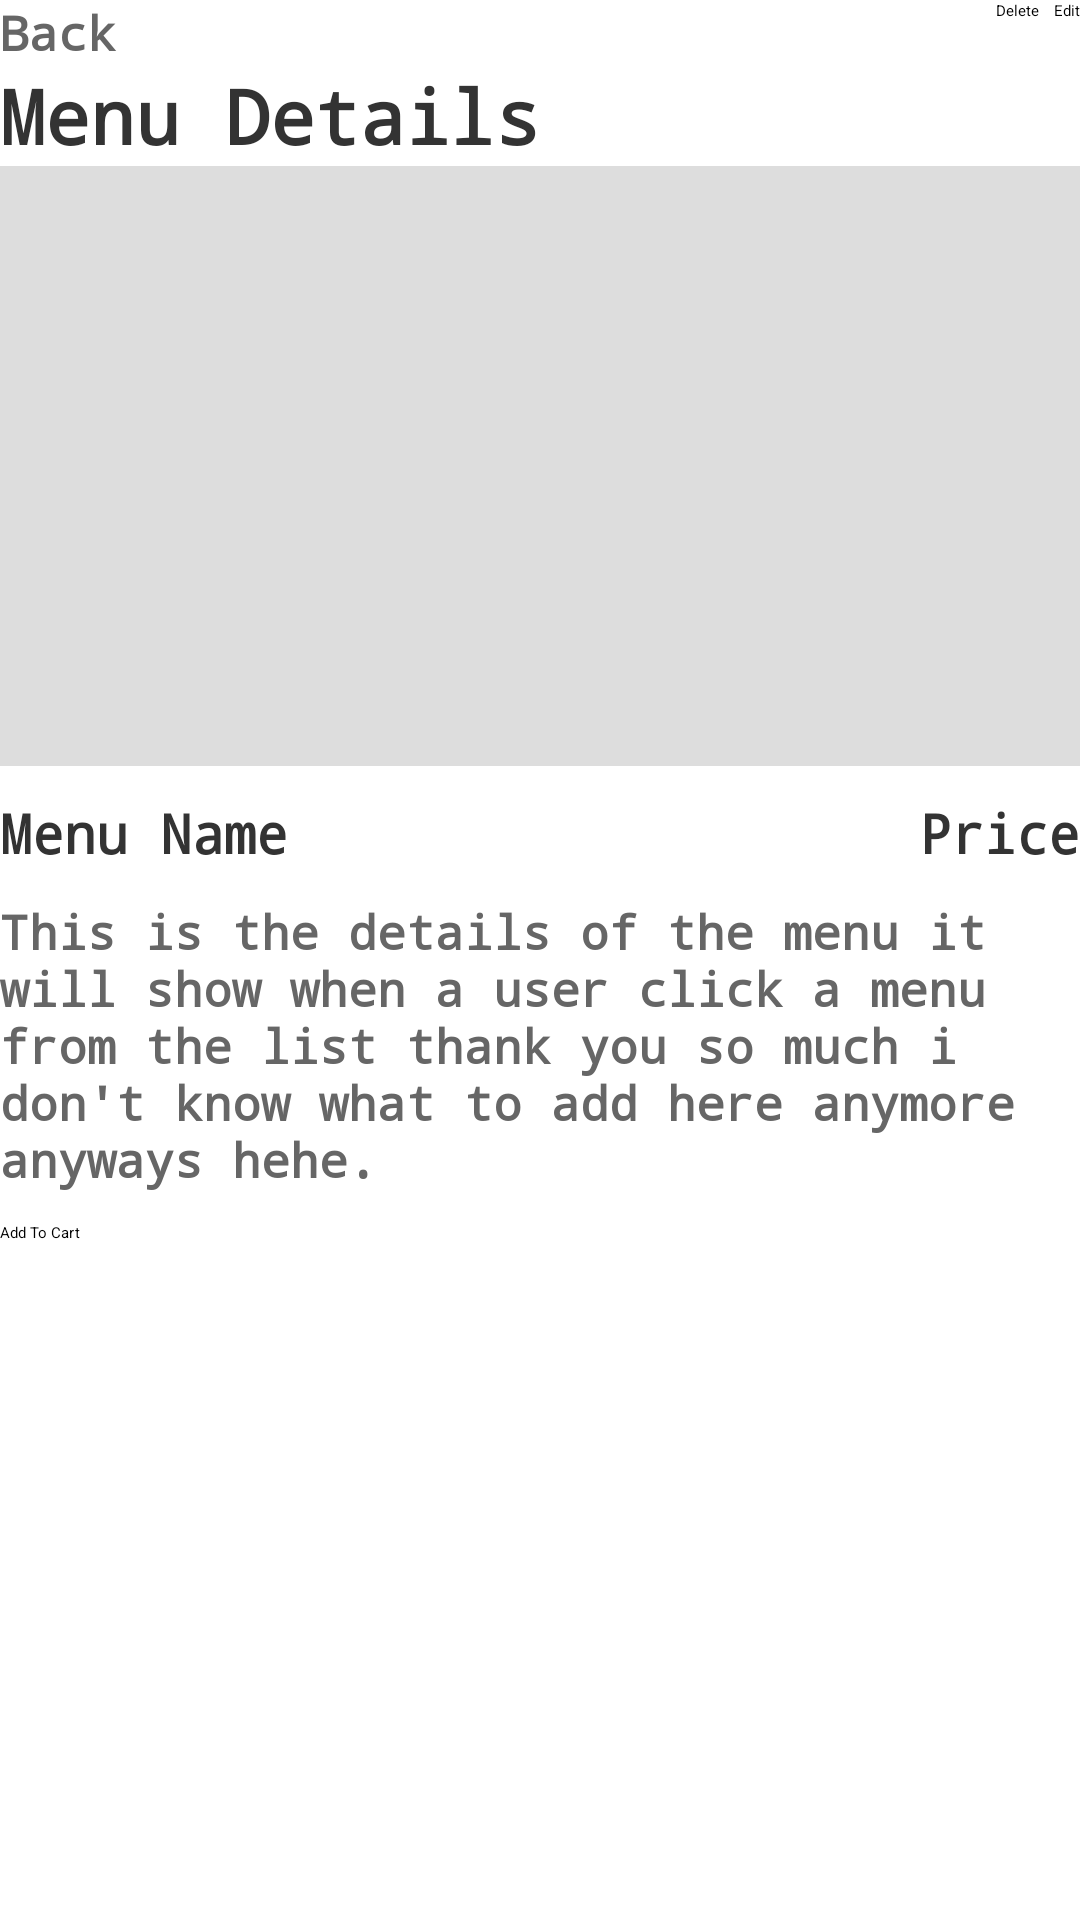

Produce the Android XML layout that renders to this screen, including the resource entries it uses.
<!-- AndroidManifest.xml: application theme Theme.CodeFest -->
<!-- res/layout/activity_show_menu_details.xml -->
<?xml version="1.0" encoding="utf-8"?>
<androidx.appcompat.widget.LinearLayoutCompat xmlns:android="http://schemas.android.com/apk/res/android"
    xmlns:app="http://schemas.android.com/apk/res-auto"
    xmlns:tools="http://schemas.android.com/tools"
    android:id="@+id/main"
    android:orientation="vertical"
    android:layout_margin="10dp"
    android:layout_width="match_parent"
    android:layout_height="match_parent"
    tools:context=".ShowMenuDetailsActivity">

    <LinearLayout
        android:layout_width="match_parent"
        android:layout_height="wrap_content"
        android:orientation="horizontal">

        <TextView
            android:id="@+id/backButton"
            style="@style/Label"
            android:layout_width="0dp"
            android:layout_weight="1"
            android:text="Back"/>

        <LinearLayout
            android:layout_width="wrap_content"
            android:layout_height="wrap_content"
            android:orientation="horizontal">

            <Button
                android:layout_width="wrap_content"
                android:layout_height="wrap_content"
                android:text="Delete"/>

            <Button
                android:id="@+id/editButton"
                android:layout_marginStart="5dp"
                android:layout_width="wrap_content"
                android:layout_height="wrap_content"
                android:text="Edit"/>

        </LinearLayout>



    </LinearLayout>

    <TextView
        style="@style/H1"
        android:text="Menu Details"/>

    <ImageView
        android:id="@+id/imagePreview"
        android:layout_width="match_parent"
        android:layout_height="200dp"
        android:scaleType="centerCrop"
        android:background="#DDDDDD"/>

    <LinearLayout
        android:layout_width="match_parent"
        android:layout_height="wrap_content"
        android:orientation="horizontal">
        <TextView
            android:id="@+id/menuText"
            style="@style/H2"
            android:layout_weight="1"
            android:layout_marginTop="10dp"
            android:text="Menu Name"/>

        <TextView
            android:id="@+id/priceText"
            style="@style/H2"
            android:layout_weight="3"
            android:layout_marginTop="10dp"
            android:textAlignment="textEnd"
            android:text="Price"/>
    </LinearLayout>


    <TextView
        style="@style/Label"
        android:id="@+id/descriptionText"
        android:layout_marginVertical="10dp"
        android:text="This is the details of the menu it will show when a user click a menu from the list thank you so much i don't know what to add here anymore anyways hehe."/>


    <Button
        android:id="@+id/addToCartButton"
        android:layout_width="match_parent"
        android:layout_height="wrap_content"
        android:text="Add To Cart"/>


    <androidx.recyclerview.widget.RecyclerView
        android:id="@+id/reviewsRecyclerView"
        android:layout_width="match_parent"
        android:layout_height="match_parent"/>



</androidx.appcompat.widget.LinearLayoutCompat>
<!-- resources referenced by this layout -->
<resources>
  <style name="H1">
          <item name="android:fontFamily">monospace</item>
          <item name="android:layout_width">match_parent</item>
          <item name="android:layout_height">wrap_content</item>
          <item name="android:textColor">#333333</item>
          <item name="android:textSize">25sp</item>
          <item name="android:textStyle">bold</item>
      </style>
  <style name="H2">
          <item name="android:fontFamily">monospace</item>
          <item name="android:layout_width">match_parent</item>
          <item name="android:layout_height">wrap_content</item>
          <item name="android:textColor">#333333</item>
          <item name="android:textSize">18sp</item>
          <item name="android:textStyle">bold</item>
      </style>
  <style name="Label">
          <item name="android:fontFamily">monospace</item>
          <item name="android:layout_width">match_parent</item>
          <item name="android:layout_height">wrap_content</item>
          <item name="android:textColor">#666666</item>
          <item name="android:textSize">16sp</item>
          <item name="android:textStyle">bold</item>
      </style>
  <style name="Theme.CodeFest" parent="Base.Theme.CodeFest">
          
          <item name="android:navigationBarColor">@android:color/transparent</item>
          <item name="android:statusBarColor">@android:color/transparent</item>
          <item name="android:windowLightStatusBar">?attr/isLightTheme</item>
      </style>
</resources>
